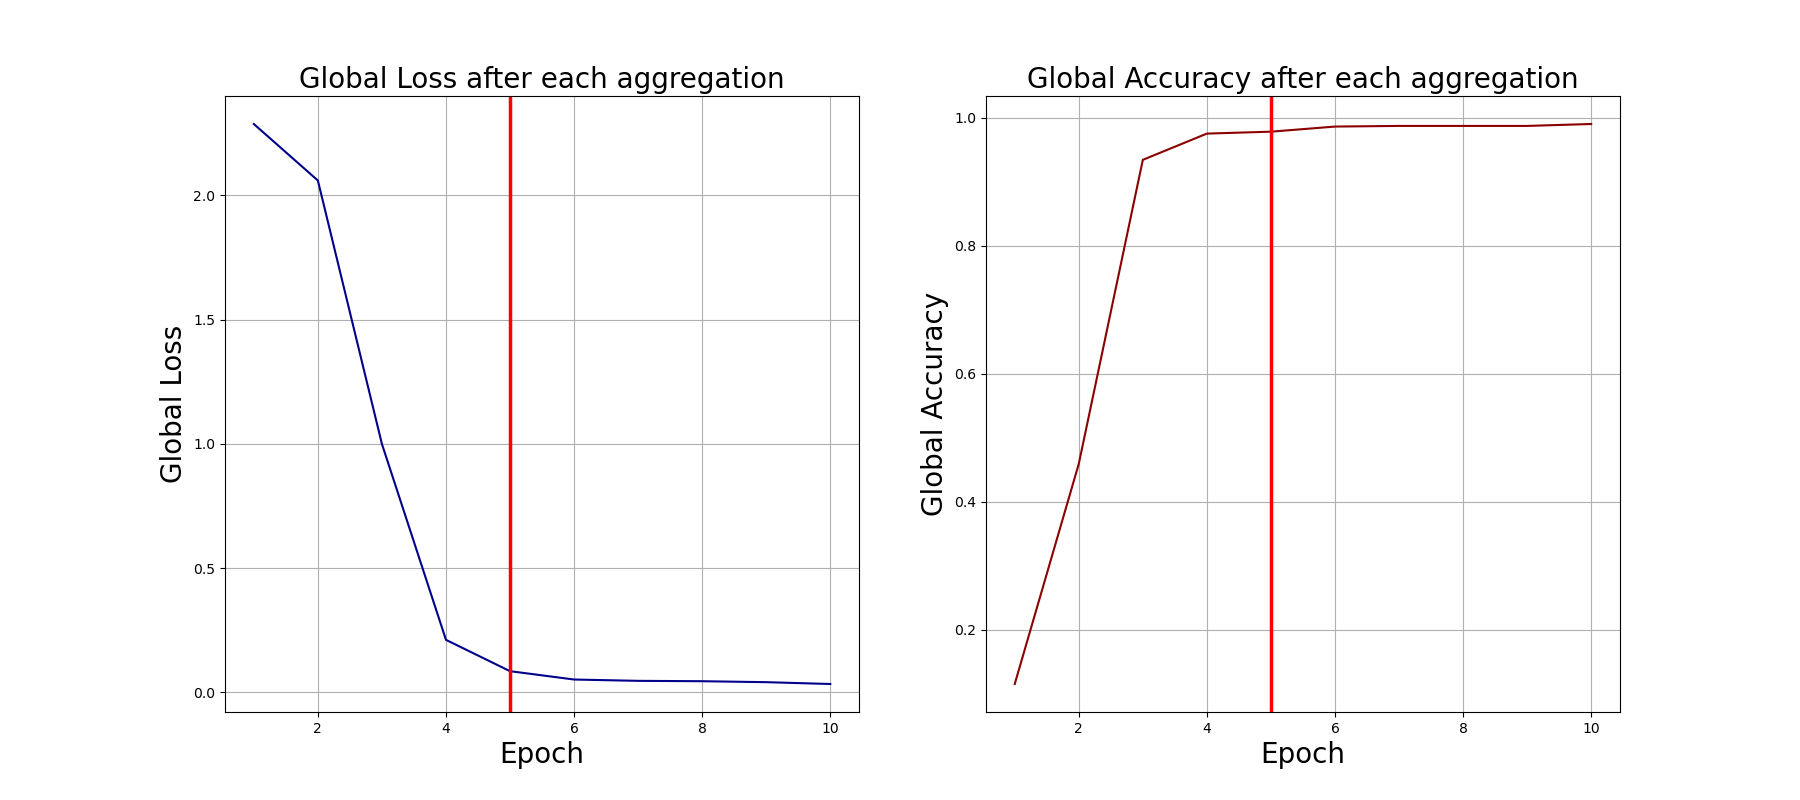

Values plotted in this chart, from the file beside it:
0, 2.2867422103881836, 0.115
1, 2.059, 0.459
2, 0.9994, 0.934
3, 0.2114, 0.975
4, 0.08533, 0.978
5, 0.05174, 0.986
6, 0.04642, 0.987
7, 0.04496, 0.987
8, 0.04107, 0.987
9, 0.03374, 0.99
